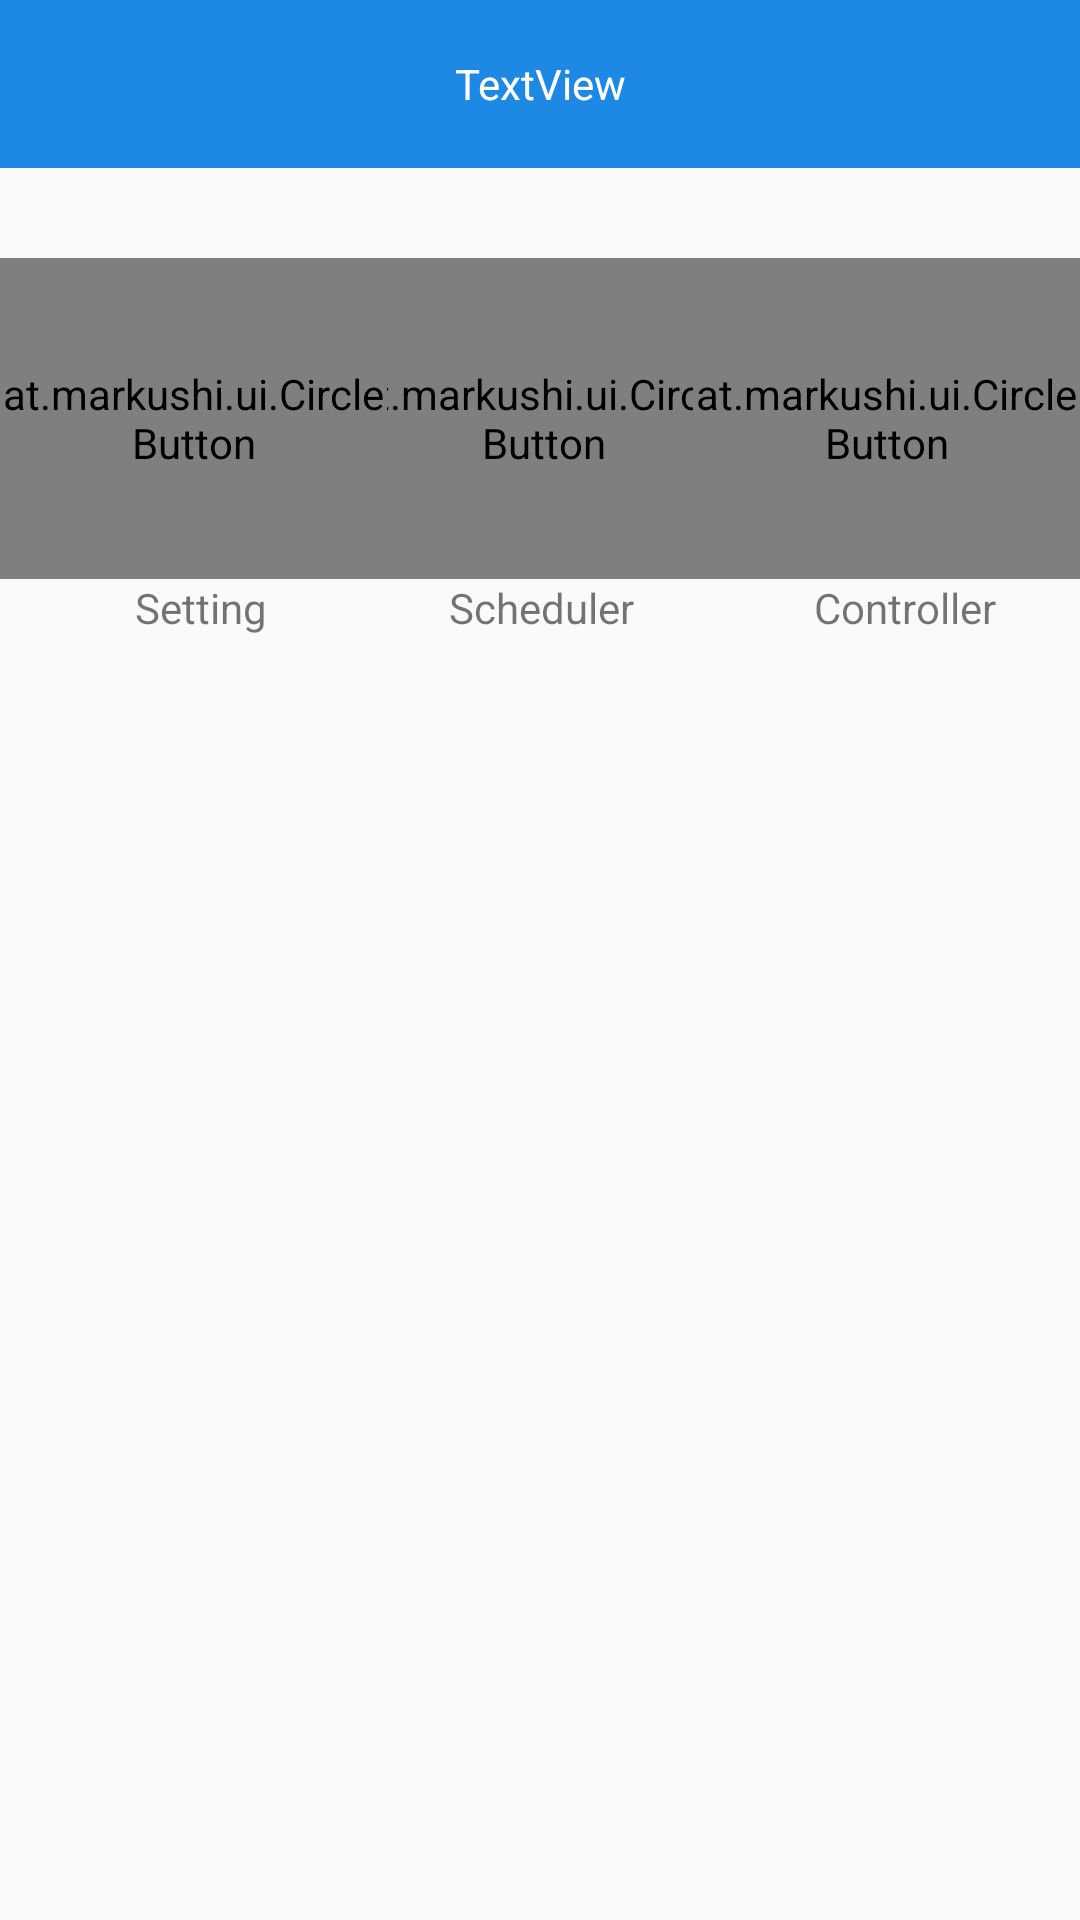

Write the Android layout XML for this screen, with the resource values it uses.
<!-- AndroidManifest.xml: application theme AppTheme -->
<!-- res/layout/activity_smart_switch.xml -->
<?xml version="1.0" encoding="utf-8"?>
<android.support.constraint.ConstraintLayout xmlns:android="http://schemas.android.com/apk/res/android"
    xmlns:app="http://schemas.android.com/apk/res-auto"
    xmlns:tools="http://schemas.android.com/tools"
    android:layout_width="match_parent"
    android:layout_height="match_parent"
    tools:context="com.xang.laothing.Activity.SmartSwitchActivity">


    <include layout="@layout/toolbar"
        android:id="@+id/include" />

    <at.markushi.ui.CircleButton
        android:layout_width="129dp"
        android:layout_height="107dp"
        android:src="@drawable/schedule_button"
        app:cb_color="@color/colorButton"
        app:cb_pressedRingWidth="8dp"
        android:layout_marginTop="30dp"
        app:layout_constraintTop_toBottomOf="@+id/include"
        android:id="@+id/scheduler_button"
        app:layout_constraintLeft_toRightOf="@+id/swartswitch_setting"
        android:layout_marginLeft="8dp"
        app:layout_constraintRight_toLeftOf="@+id/buttonController"
        android:layout_marginRight="8dp"
        app:layout_constraintHorizontal_bias="0.473" />


    <at.markushi.ui.CircleButton
        android:layout_width="129dp"
        android:layout_height="107dp"
        android:src="@drawable/settings"
        app:cb_color="#4dbf66"
        app:cb_pressedRingWidth="8dip"
        android:id="@+id/swartswitch_setting"
        android:layout_marginLeft="0dp"
        app:layout_constraintLeft_toLeftOf="parent"
        android:layout_marginTop="30dp"
        app:layout_constraintTop_toBottomOf="@+id/include" />

    <at.markushi.ui.CircleButton
        android:layout_width="129dp"
        android:layout_height="107dp"
        android:src="@drawable/switch_controller"
        app:cb_color="#17708b"
        app:cb_pressedRingWidth="8dip"
        android:layout_marginRight="0dp"
        app:layout_constraintRight_toRightOf="parent"
        android:id="@+id/buttonController"
        android:layout_marginTop="30dp"
        app:layout_constraintTop_toBottomOf="@+id/include" />

    <TextView
        android:id="@+id/textView"
        android:layout_width="wrap_content"
        android:layout_height="wrap_content"
        android:layout_marginLeft="45dp"
        android:layout_marginTop="0dp"
        android:text="Setting"
        app:layout_constraintLeft_toLeftOf="parent"
        app:layout_constraintTop_toBottomOf="@+id/swartswitch_setting"
        app:layout_constraintBottom_toBottomOf="parent"
        android:layout_marginBottom="8dp"
        app:layout_constraintVertical_bias="0.0" />

    <TextView
        android:id="@+id/time_label_three"
        android:layout_width="wrap_content"
        android:layout_height="wrap_content"
        android:layout_marginTop="0dp"
        android:text="Scheduler"
        app:layout_constraintTop_toBottomOf="@+id/scheduler_button"
        app:layout_constraintBottom_toBottomOf="parent"
        android:layout_marginBottom="8dp"
        app:layout_constraintVertical_bias="0.0"
        app:layout_constraintRight_toLeftOf="@+id/time_label_four"
        android:layout_marginRight="60dp"
        app:layout_constraintLeft_toRightOf="@+id/textView"
        android:layout_marginLeft="8dp"
        app:layout_constraintHorizontal_bias="1.0" />

    <TextView
        android:id="@+id/time_label_four"
        android:layout_width="wrap_content"
        android:layout_height="wrap_content"
        android:layout_marginRight="28dp"
        android:layout_marginTop="0dp"
        android:text="Controller"
        app:layout_constraintRight_toRightOf="parent"
        app:layout_constraintTop_toBottomOf="@+id/buttonController"
        app:layout_constraintBottom_toBottomOf="parent"
        android:layout_marginBottom="8dp"
        app:layout_constraintVertical_bias="0.0" />


</android.support.constraint.ConstraintLayout>
<!-- res/layout/toolbar.xml (included above) -->
<?xml version="1.0" encoding="utf-8"?>
<android.support.design.widget.AppBarLayout android:id="@+id/appbar"
    android:layout_height="wrap_content"
    android:layout_width="match_parent"
    xmlns:android="http://schemas.android.com/apk/res/android"
    xmlns:app="http://schemas.android.com/apk/res-auto">

    <android.support.v7.widget.Toolbar
        android:id="@+id/maintoolbar"
        android:layout_width="match_parent"
        android:layout_height="?attr/actionBarSize"
        android:minHeight="?attr/actionBarSize"
        app:theme="@style/ThemeOverlay.AppCompat.Dark.ActionBar">

        <TextView
            android:id="@+id/center_title"
            android:layout_width="wrap_content"
            android:layout_height="wrap_content"
            android:layout_gravity="center"
            android:text="TextView"
            android:textAllCaps="false"
            android:textColor="@color/cardview_light_background"
            android:typeface="sans" />

    </android.support.v7.widget.Toolbar>


</android.support.design.widget.AppBarLayout>
<!-- resources referenced by this layout -->
<resources>
  <color name="colorButton">#1E88E5</color>
  <!-- drawable schedule_button: png bitmap (drawable-hdpi, 1424 bytes) -->
  <!-- drawable settings: png bitmap (drawable-ldpi, 902 bytes) -->
  <!-- drawable switch_controller: png bitmap (drawable-hdpi, 1214 bytes) -->
  <style name="AppTheme" parent="Theme.AppCompat.DayNight.NoActionBar">
          
          <item name="colorPrimary">@color/colorPrimary</item>
          <item name="colorPrimaryDark">@color/colorPrimaryDark</item>
          <item name="colorAccent">@color/colorAccent</item>
          <item name="android:navigationBarColor">@color/colorPrimary</item>
          <item name="windowNoTitle">true</item>
          <item name="windowActionBar">false</item>
      </style>
  <color name="colorPrimary">#1E88E5</color>
  <color name="colorPrimaryDark">#1E88E5</color>
  <color name="colorAccent">#4FC3F7</color>
</resources>
